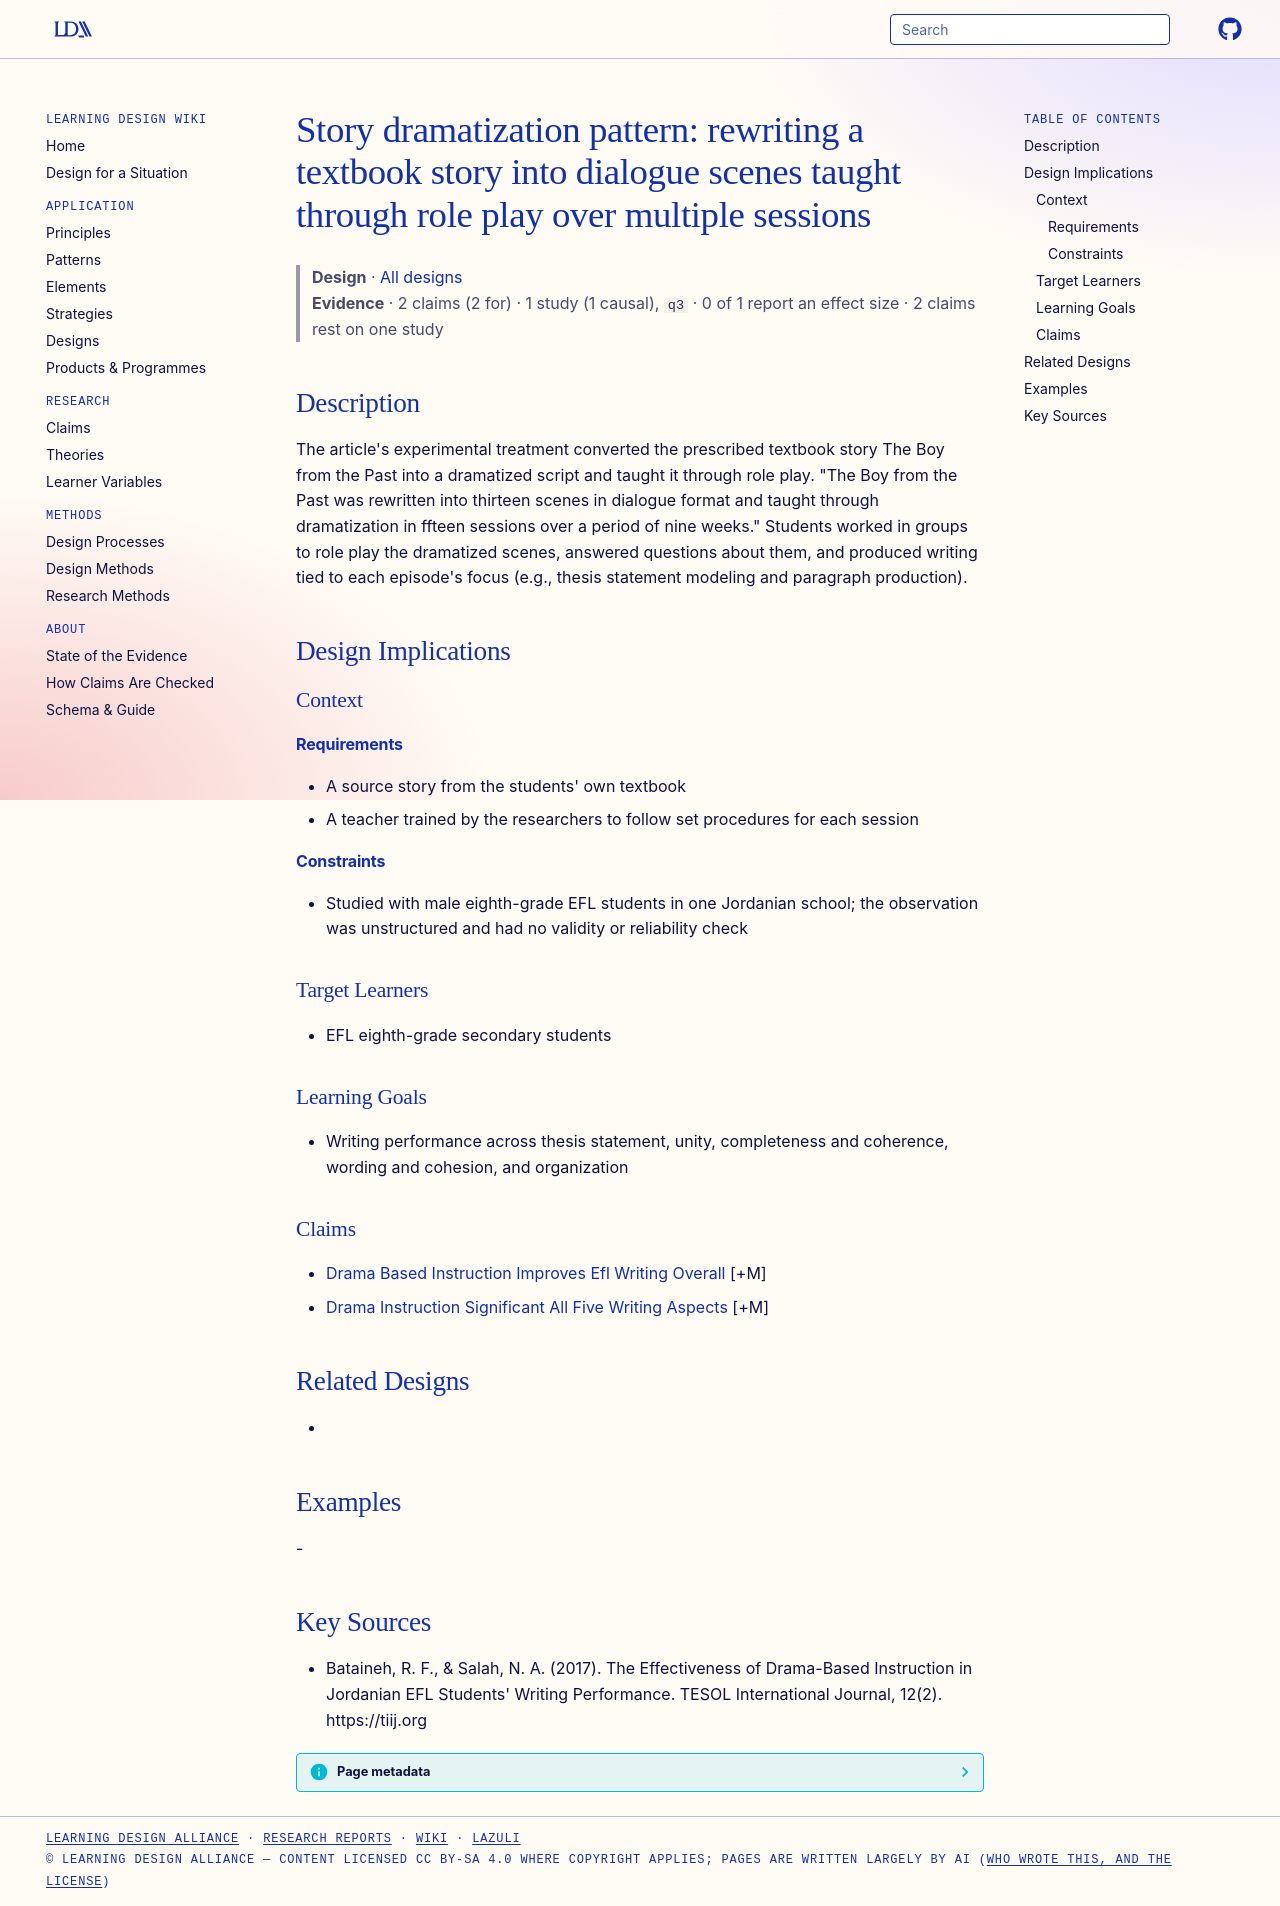

repository: Learning-Design-Alliance/learning-wiki · page: designs/textbook-story-dramatization-pattern/index.html · generator: mkdocs

---
type: design
id: textbook-story-dramatization-pattern
title: "Story dramatization pattern: rewriting a textbook story into dialogue scenes taught through role play over multiple sessions"
description: "The article's experimental treatment converted the prescribed textbook story The Boy from the Past into a dramatized script and taught it through role play."
status: review
generated:
  by: "process:settle-candidates"
  at: 2026-11-01
sources:
  - id: bataineh-2017
    resource: "https://tiij.org"
    title: "Bataineh, R. F., & Salah, N. A. (2017). The Effectiveness of Drama-Based Instruction in Jordanian EFL Students' Writing Performance. TESOL International Journal, 12(2). https://tiij.org"
    author: "Bataineh, R. F., & Salah, N. A"
---

# Story dramatization pattern: rewriting a textbook story into dialogue scenes taught through role play over multiple sessions

> **Design** · [All designs](index.md)
> **Evidence** · 2 claims (2 for) · 1 study (1 causal), `q3` · 0 of 1 report an effect size · 2 claims rest on one study

## Description
The article's experimental treatment converted the prescribed textbook story The Boy from the Past into a dramatized script and taught it through role play. "The Boy from the Past was rewritten into thirteen scenes in dialogue format and taught through dramatization in ffteen sessions over a period of nine weeks." Students worked in groups to role play the dramatized scenes, answered questions about them, and produced writing tied to each episode's focus (e.g., thesis statement modeling and paragraph production).

## Design Implications

### Context
#### Requirements
- A source story from the students' own textbook
- A teacher trained by the researchers to follow set procedures for each session
#### Constraints
- Studied with male eighth-grade EFL students in one Jordanian school; the observation was unstructured and had no validity or reliability check

### Target Learners
- EFL eighth-grade secondary students

### Learning Goals
- Writing performance across thesis statement, unity, completeness and coherence, wording and cohesion, and organization

### Claims
- [Drama Based Instruction Improves Efl Writing Overall](../claims/drama-based-instruction-improves-efl-writing-overall.md) [+M]
- [Drama Instruction Significant All Five Writing Aspects](../claims/drama-instruction-significant-all-five-writing-aspects.md) [+M]

## Related Designs
- 

## Examples
-

## Key Sources
- Bataineh, R. F., & Salah, N. A. (2017). The Effectiveness of Drama-Based Instruction in Jordanian EFL Students' Writing Performance. TESOL International Journal, 12(2). https://tiij.org
